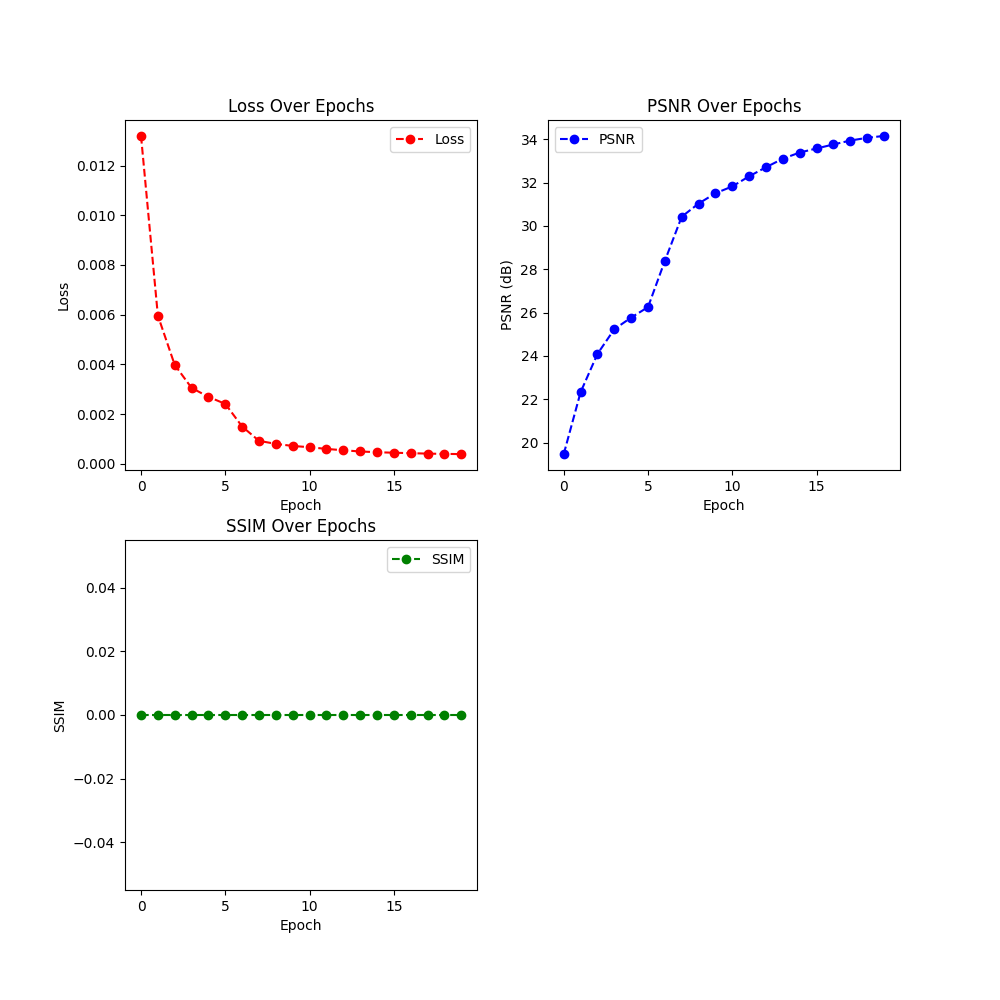

Data behind this chart, as committed beside it:
Epoch, Loss, PSNR, SSIM, LearningRate
0, 0.01319, 19.47, 0.0, 0.0001
1, 0.005965, 22.32, 0.0, 0.0001
2, 0.003979, 24.09, 0.0, 0.0001
3, 0.003057, 25.23, 0.0, 0.0001
4, 0.002695, 25.77, 0.0, 0.0001
5, 0.002413, 26.25, 0.0, 0.0001
6, 0.001502, 28.39, 0.0, 0.0001
7, 0.0009258, 30.43, 0.0, 0.0001
8, 0.0008044, 31.03, 0.0, 0.0001
9, 0.0007209, 31.51, 0.0, 0.0001
10, 0.00067, 31.82, 0.0, 0.0001
11, 0.0006023, 32.29, 0.0, 0.0001
12, 0.0005466, 32.71, 0.0, 0.0001
13, 0.0004994, 33.1, 0.0, 0.0001
14, 0.0004683, 33.39, 0.0, 0.0001
15, 0.0004487, 33.58, 0.0, 0.0001
16, 0.0004302, 33.76, 0.0, 0.0001
17, 0.0004128, 33.94, 0.0, 0.0001
18, 0.0004013, 34.07, 0.0, 0.0001
19, 0.0003934, 34.16, 0.0, 0.0001
